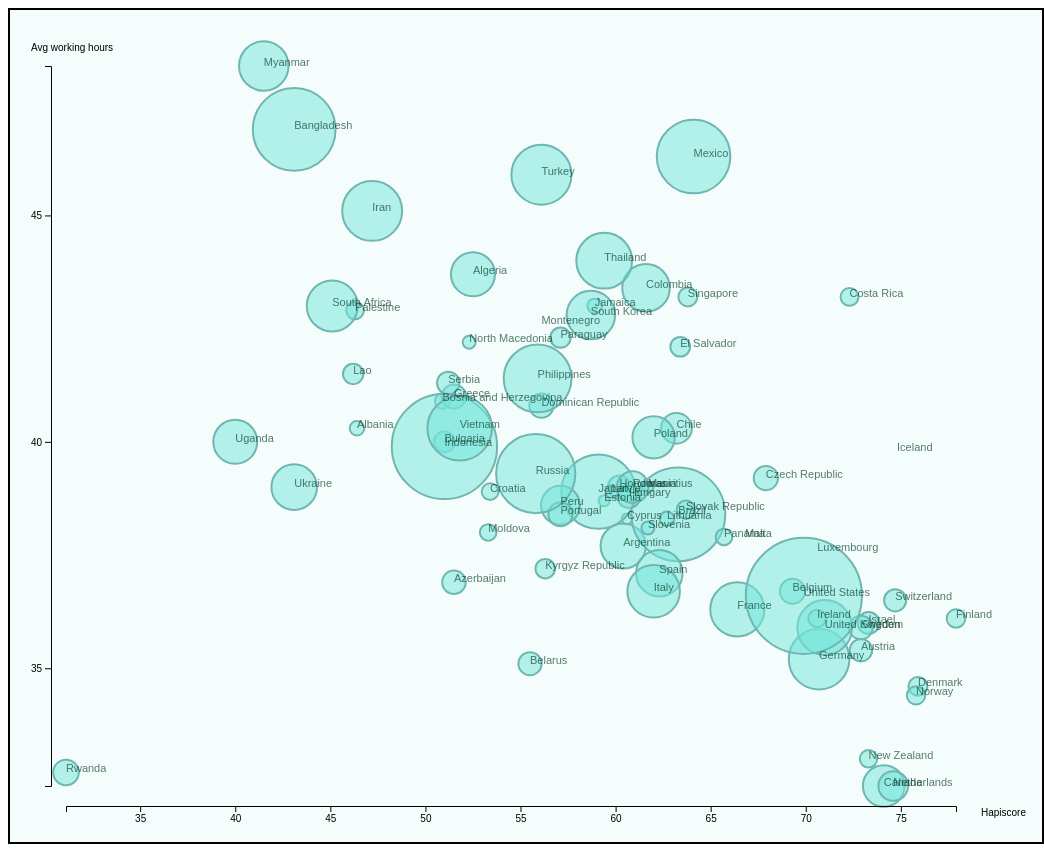
D3 v5 page, settled after 480 driven frames (8 s of simulated time); the page loaded 1 data file(s).



    d3.csv("work-week-happiness-population.csv").then(function (dataset) {

      // Filtrering af data
      const data = dataset.filter(function (row) {
        return row.hapiscore_whr_2017 !== "" && row.working_hours_per_week_2017 !== ""
      });
      const storeLandeData = data.filter(function (row) {
        return parseFloat(row.population_total_2017.replace("M", "")) > 30;
      });
      const småLandeData = data.filter(function (row) {
        return parseFloat(row.population_total_2017.replace("M", "")) <= 30;
      });

      console.log("alt data:", data);
      console.log("første række:", data[0]);
      console.log("store lande:", storeLandeData);
      console.log("små lande:", småLandeData);

      // Width og height
      const w = 1000;
      const h = 800;
      const padding = 40;
      const padding_left = 70;

      // Find alle max og min
      let maxX = d3.max(data, function (d) {
        return parseFloat(d.hapiscore_whr_2017);
      });
      let minX = d3.min(data, function (d) {
        return parseFloat(d.hapiscore_whr_2017);
      });
      let maxY = d3.max(data, function (d) {
        return parseFloat(d.working_hours_per_week_2017);
      });
      let minY = d3.min(data, function (d) {
        return parseFloat(d.working_hours_per_week_2017);
      });
      let maxR = d3.max(data, function (d) {
        return parseFloat(d.population_total_2017.replace("M", ""));
      });

      // Lav skaleringsfunktioner
      const xScale = d3.scaleLinear()
        .domain([minX, maxX])
        .range([padding, w - padding_left]);

      const yScale = d3.scaleLinear()
        .domain([minY, maxY])
        .range([h - padding, padding]);

      const rScale = d3.scaleSqrt()
        .domain([0, maxR])
        .range([2, 80]);

      // Lav SVG-elementet
      const svg = d3.select("body")
        .append("svg")
        .attr("width", w)
        .attr("height", h);

      // Lave scatter plot (punktdiagram)
      svg.selectAll("circle")
        .data(data, function (d) {
          // Denne funktion udpeger 'key' for hver række
          // Så kan d3.js se hvis rækken skifter index
          return d.country;
        })
        .enter()
        .append("circle")
        .attr("cx", function (d) {
          return parseFloat(xScale(d.hapiscore_whr_2017));
        })
        .attr("cy", function (d) {
          return parseFloat(yScale(d.working_hours_per_week_2017));
        })
        .attr("r", function (d) {
          return parseFloat(rScale(d.population_total_2017.replace("M", "")));
        });

      // Udfyld labels
      svg.selectAll("text.label") // "text.label" betyder <text> med class "label"
        .data(data, function (d) {
          // Denne funktion udpeger 'key' for hver række
          // Så kan d3.js se hvis rækken skifter index
          return d.country;
        })
        .enter()
        .append("text")
        .text(function (d) {
          return d.country;
        })
        .attr("x", function (d) {
          return parseFloat(xScale(d.hapiscore_whr_2017));
        })
        .attr("y", function (d) {
          return parseFloat(yScale(d.working_hours_per_week_2017));
        })
        .attr("font-family", "sans-serif")
        .attr("font-size", "11px")
        .attr("class", "label"); // Husk at sætte class på

      // Lave x-akse med tal
      const xAxis = d3.axisBottom().scale(xScale);
      svg.append("g") // "g" er en SVG Group
        .attr("class", "axis")
        .attr("transform", "translate(0," + (h - 20) + ")")
        .call(xAxis)
        .append("text")
        .attr("text-anchor", "end")
        .attr("fill", "black")
        .attr("transform", `translate(${w}, 10)`)
        .text("Hapiscore");
      ;

      // Lave y-akse med tal
      const yAxis = d3.axisLeft().scale(yScale).ticks(5);
      svg.append("g")
        .attr("class", "axis")
        .attr("transform", "translate(" + 25 + ",0)")
        .call(yAxis)
        .append("text")
        .attr("text-anchor", "start")
        .attr("fill", "black")
        .attr("transform", "translate(-20, 25)")
        .text("Avg working hours");

      // Knapen vælges via dens id 'klik'
      d3.selectAll("#klik1, #klik2, #klik3")
        .on("click", function (e) {
          // Find hvilken knap der blev trykket på
          const id = e.target.id;

          // Vælg det rigtige datasæt
          let nyData = data;
          if (id === "klik2") {
            nyData = storeLandeData;
          } else if (id === "klik3") {
            nyData = småLandeData;
          }

          // Vælg cirkler og lav animation
          const updateSelection = svg.selectAll("circle")
            .data(nyData, function (d) {
              // Denne funktion udpeger 'key' for hver række
              // Så kan d3.js se hvis rækken skifter index
              return d.country;
            })

          // Append `circle` og sæt attributter på de nye punkter
          updateSelection.enter()
            .append("circle")
            .attr("cx", function (d) {
              return  w / 2;
            })
            .attr("cy", function (d) {
              return h / 2;
            })
            .attr("r", function (d) {
              return 0;
            })

            // Her flettes det nye punkt sammen med de gamle punkter
            .merge(updateSelection)
            // Og alle punkter animeres nu
            .transition()
            .delay(200)
            .duration(1500)
            .attr("cx", function (d) {
              return parseFloat(xScale(d.hapiscore_whr_2017));
            })
            .attr("cy", function (d) {
              return parseFloat(yScale(d.working_hours_per_week_2017));
            })
            .attr("r", function (d) {
              return parseFloat(rScale(d.population_total_2017.replace("M", "")));
            })
            ;

          // 'exit' bruges til at animere punkter der fjernes
          updateSelection.exit()
            .transition()
            .duration(1000)
            .ease(d3.easeQuadOut)
            .attr("r", 1) // Cirklen gøres lille
            .remove(); // 'circle' slettes til sidst

          // Fjern gamle labels først
          svg.selectAll("text.label").remove(); 
          // Lave nye labels
          svg.selectAll("text.label") // "text.label" betyder <text> med class "label"
            .data(nyData)
            .enter()
            .append("text")
            .attr("x", function (d) {
              return parseFloat(xScale(d.hapiscore_whr_2017));
            })
            .attr("y", function (d) {
              return parseFloat(yScale(d.working_hours_per_week_2017));
            })
            .attr("font-family", "sans-serif")
            .attr("font-size", "1px")
            .attr("class", "label")
            .attr("fill", "red")
            .text(function (d) {
              return d.country;
            })
            .transition()
            .duration(2000)
            .attr("font-size", "11px")
            ;
        });

    });

  

### data: work-week-happiness-population.csv
country, population_total_2017, hapiscore_whr_2017, working_hours_per_week_2017
Albania, 2.88M, 46.4, 40.3
United Arab Emirates, 9.49M, 70.4, 
Argentina, 43.9M, 60.4, 37.7
Armenia, 2.94M, 42.9, 
Australia, 24.6M, 72.6, 
Austria, 8.82M, 72.9, 35.4
Azerbaijan, 9.85M, 51.5, 36.9
Belgium, 11.4M, 69.3, 36.7
Benin, 11.2M, 48.5, 
Burkina Faso, 19.2M, 46.5, 
Bangladesh, 160M, 43.1, 46.9
Bulgaria, 7.1M, 51.0, 40.0
Bosnia and Herzegovina, 3.35M, 50.9, 40.9
Belarus, 9.45M, 55.5, 35.1
Belize, 376k, , 43.0
Bolivia, 11.2M, 56.5, 
Brazil, 208M, 63.3, 38.4
Botswana, 2.21M, 35.0, 
Canada, 36.7M, 74.1, 32.4
Switzerland, 8.46M, 74.7, 36.5
Chile, 18.5M, 63.2, 40.3
China, 1.42B, 51.0, 
Cote d'Ivoire, 24.4M, 50.4, 
Congo, Dem. Rep., 81.4M, 43.1, 
Colombia, 48.9M, 61.6, 43.4
Costa Rica, 4.95M, 72.3, 43.2
Cuba, 11.3M, , 
Cyprus, 1.18M, 60.6, 38.3
Czech Republic, 10.6M, 67.9, 39.2
Germany, 82.7M, 70.7, 35.2
Denmark, 5.73M, 75.9, 34.6
Dominican Republic, 10.5M, 56.1, 40.8
Algeria, 41.4M, 52.5, 43.7
Ecuador, 16.8M, 58.4, 
Egypt, 96.4M, 39.3, 
Spain, 46.6M, 62.3, 37.1
Estonia, 1.32M, 59.4, 38.7
Ethiopia, 106M, 41.8, 
Finland, 5.51M, 77.9, 36.1
France, 64.8M, 66.4, 36.3
United Kingdom, 66.7M, 71.0, 35.9
Ghana, 29.1M, 54.8, 
Gambia, 2.21M, 41.2, 
Greece, 10.6M, 51.5, 41.0
Guatemala, 16.9M, 63.3, 
Hong Kong, China, 7.31M, 53.6, 
Honduras, 9.43M, 60.2, 39.0
Croatia, 4.18M, 53.4, 38.9
Hungary, 9.73M, 60.7, 38.8
Indonesia, 265M, 51.0, 39.9
Ireland, 4.75M, 70.6, 36.1
Iran, 80.7M, 47.2, 45.1
Iceland, 334k, 74.8, 39.8
Israel, 8.24M, 73.3, 36.0
Italy, 60.7M, 62.0, 36.7
Jamaica, 2.92M, 58.9, 43.0
Japan, 128M, 59.1, 38.9
Kazakhstan, 18.1M, 58.8, 
Kenya, 50.2M, 44.8, 
Kyrgyz Republic, 6.19M, 56.3, 37.2
... 63 more rows